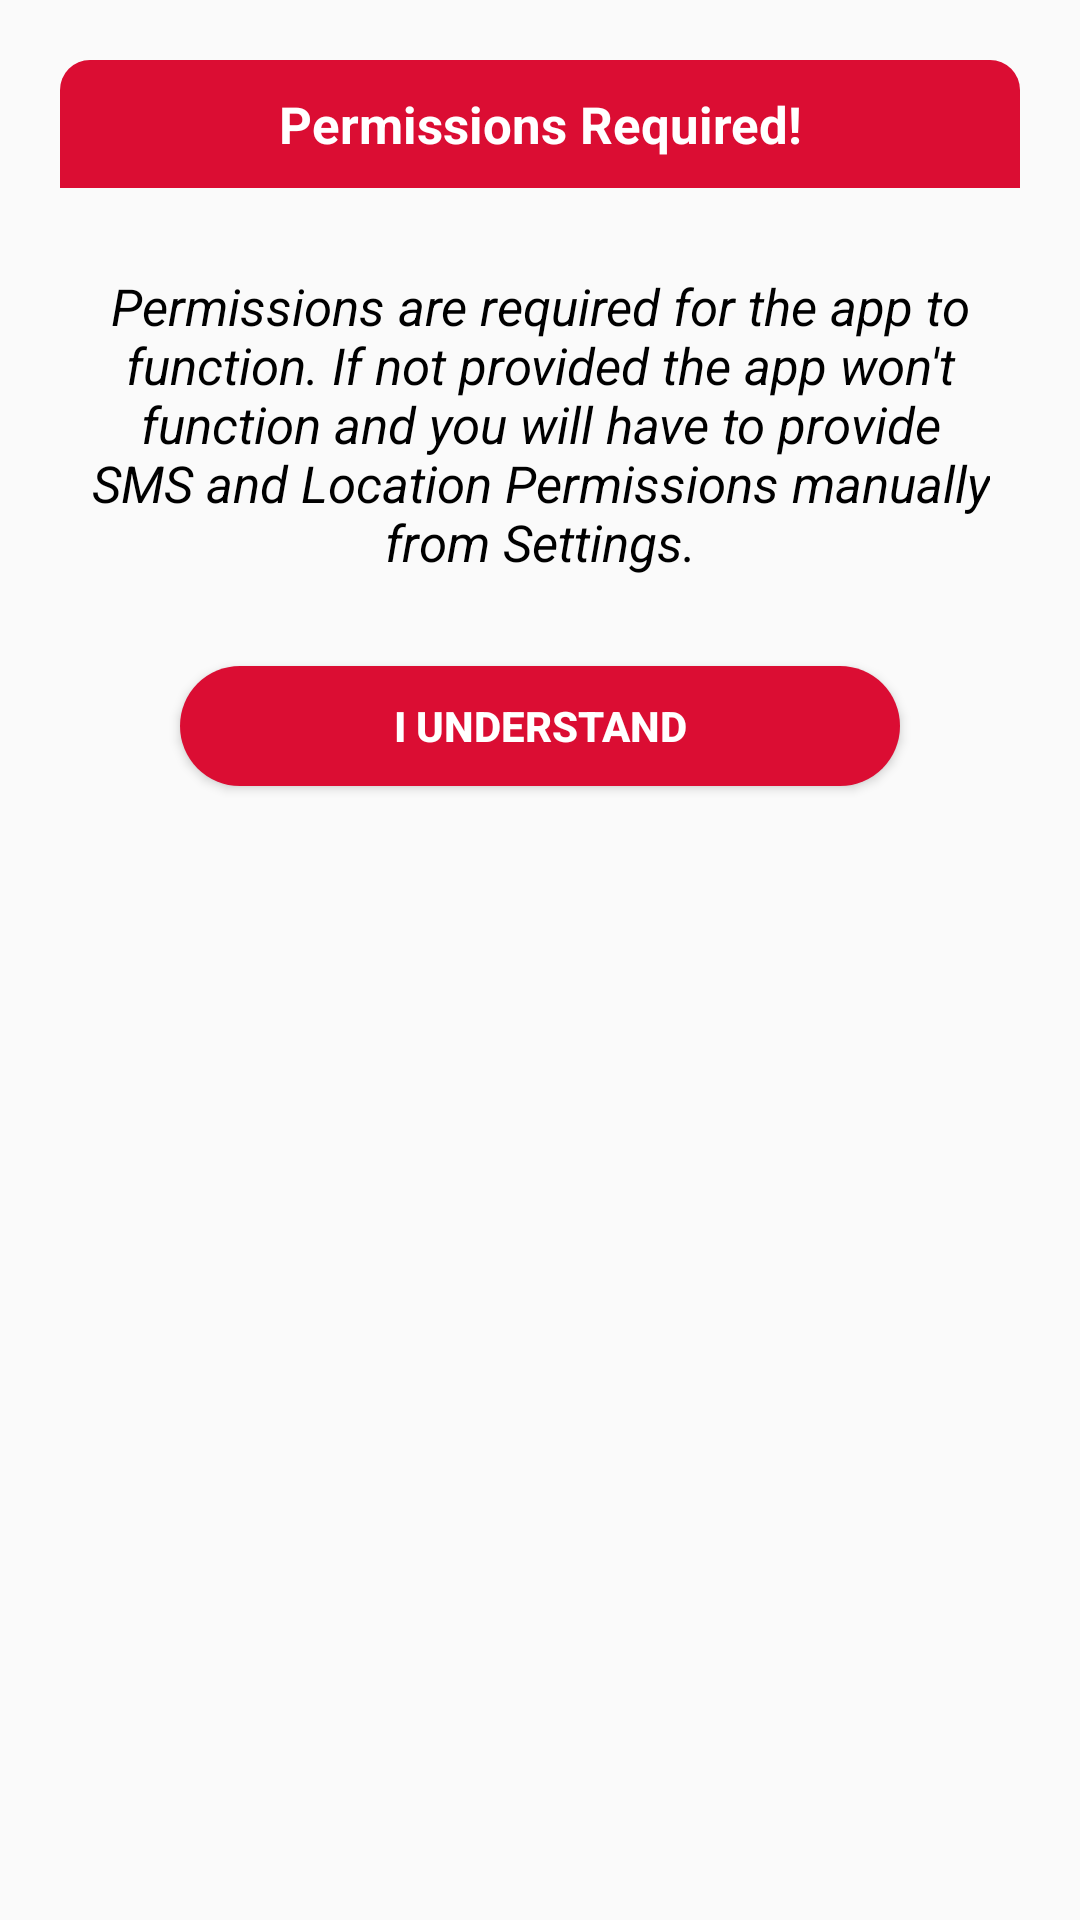

Layout XML and referenced resources for this Android screen:
<!-- AndroidManifest.xml: application theme Theme.HelpApp -->
<!-- res/layout/permission_alert_lyt.xml -->
<?xml version="1.0" encoding="utf-8"?>
<androidx.constraintlayout.widget.ConstraintLayout xmlns:android="http://schemas.android.com/apk/res/android"
    xmlns:tools="http://schemas.android.com/tools"
    android:layout_width="match_parent"
    android:layout_height="match_parent"
    xmlns:app="http://schemas.android.com/apk/res-auto"
    android:layout_margin="20dp"
    android:padding="20dp">

    <androidx.constraintlayout.widget.ConstraintLayout
        android:layout_width="match_parent"
        android:layout_height="wrap_content"
        app:layout_constraintTop_toTopOf="parent"
        android:id="@+id/dialog"
        android:background="@drawable/permission_alert_bg">

        <TextView
            android:layout_width="match_parent"
            android:layout_height="wrap_content"
            android:id="@+id/permission_alert_title"
            android:padding="10dp"
            android:background="@drawable/permission_alert_dialog_title_bg"
            android:textColor="@color/white"
            android:text="Permissions Required!"
            android:gravity="center"
            android:textStyle="bold"
            android:textSize="17dp"
            app:layout_constraintTop_toTopOf="parent"
            android:drawableLeft="@drawable/baseline_warning_24"
            android:drawableRight="@drawable/baseline_warning_24"/>

        <TextView
            android:id="@+id/permission_alert_message"
            android:layout_width="match_parent"
            android:layout_height="wrap_content"
            android:layout_marginTop="18dp"
            android:layout_marginBottom="40dp"
            android:gravity="center"
            android:padding="10dp"
            android:text="Permissions are required for the app to function. If not provided the app won't function and you will have to provide SMS and Location Permissions manually from Settings."
            android:textColor="@color/black"
            android:textSize="17sp"
            android:textStyle="italic"
            app:layout_constraintBottom_toBottomOf="parent"
            app:layout_constraintTop_toBottomOf="@id/permission_alert_title"
            app:layout_constraintVertical_bias="0.454"
            tools:layout_editor_absoluteX="0dp" />


    </androidx.constraintlayout.widget.ConstraintLayout>
    
    <Button
        android:layout_width="match_parent"
        android:layout_height="40dp"
        android:id="@+id/permission_alert_button"
        android:layout_marginStart="40dp"
        android:layout_marginEnd="40dp"
        android:background="@drawable/permission_alert_button"
        app:layout_constraintBottom_toBottomOf="@id/dialog"
        app:layout_constraintTop_toBottomOf="@id/dialog"
        android:textStyle="bold"
        android:padding="10dp"
        android:gravity="center"
        android:foregroundGravity="center"
        android:textSize="14sp"
        android:text="I Understand"
        app:layout_constraintStart_toStartOf="@id/dialog"
        app:layout_constraintEnd_toEndOf="@id/dialog"
        android:textColor="@color/white">

    </Button>



</androidx.constraintlayout.widget.ConstraintLayout>
<!-- resources referenced by this layout -->
<resources>
  <color name="black">#FF000000</color>
  <color name="white">#FFFFFFFF</color>
  <!-- drawable permission_alert_button (drawable) -->
  <?xml version="1.0" encoding="utf-8"?>
  <shape xmlns:android="http://schemas.android.com/apk/res/android"
      android:shape="rectangle">
      <solid android:color="@color/permission_alert" />
      <corners android:radius="20dp"/>
  </shape>
  <!-- drawable permission_alert_dialog_title_bg (drawable) -->
  <?xml version="1.0" encoding="utf-8"?>
  <shape xmlns:android="http://schemas.android.com/apk/res/android"
      android:shape="rectangle">
      <solid android:color="@color/permission_alert" />
      <corners android:topLeftRadius="10dp"
          android:topRightRadius="10dp"/>
  </shape>
  <style name="Theme.HelpApp" parent="Base.Theme.HelpApp" />
  <color name="permission_alert">#db0d33</color>
  <style name="Base.Theme.HelpApp" parent="Theme.AppCompat.DayNight.NoActionBar">
          
          
      </style>
</resources>
